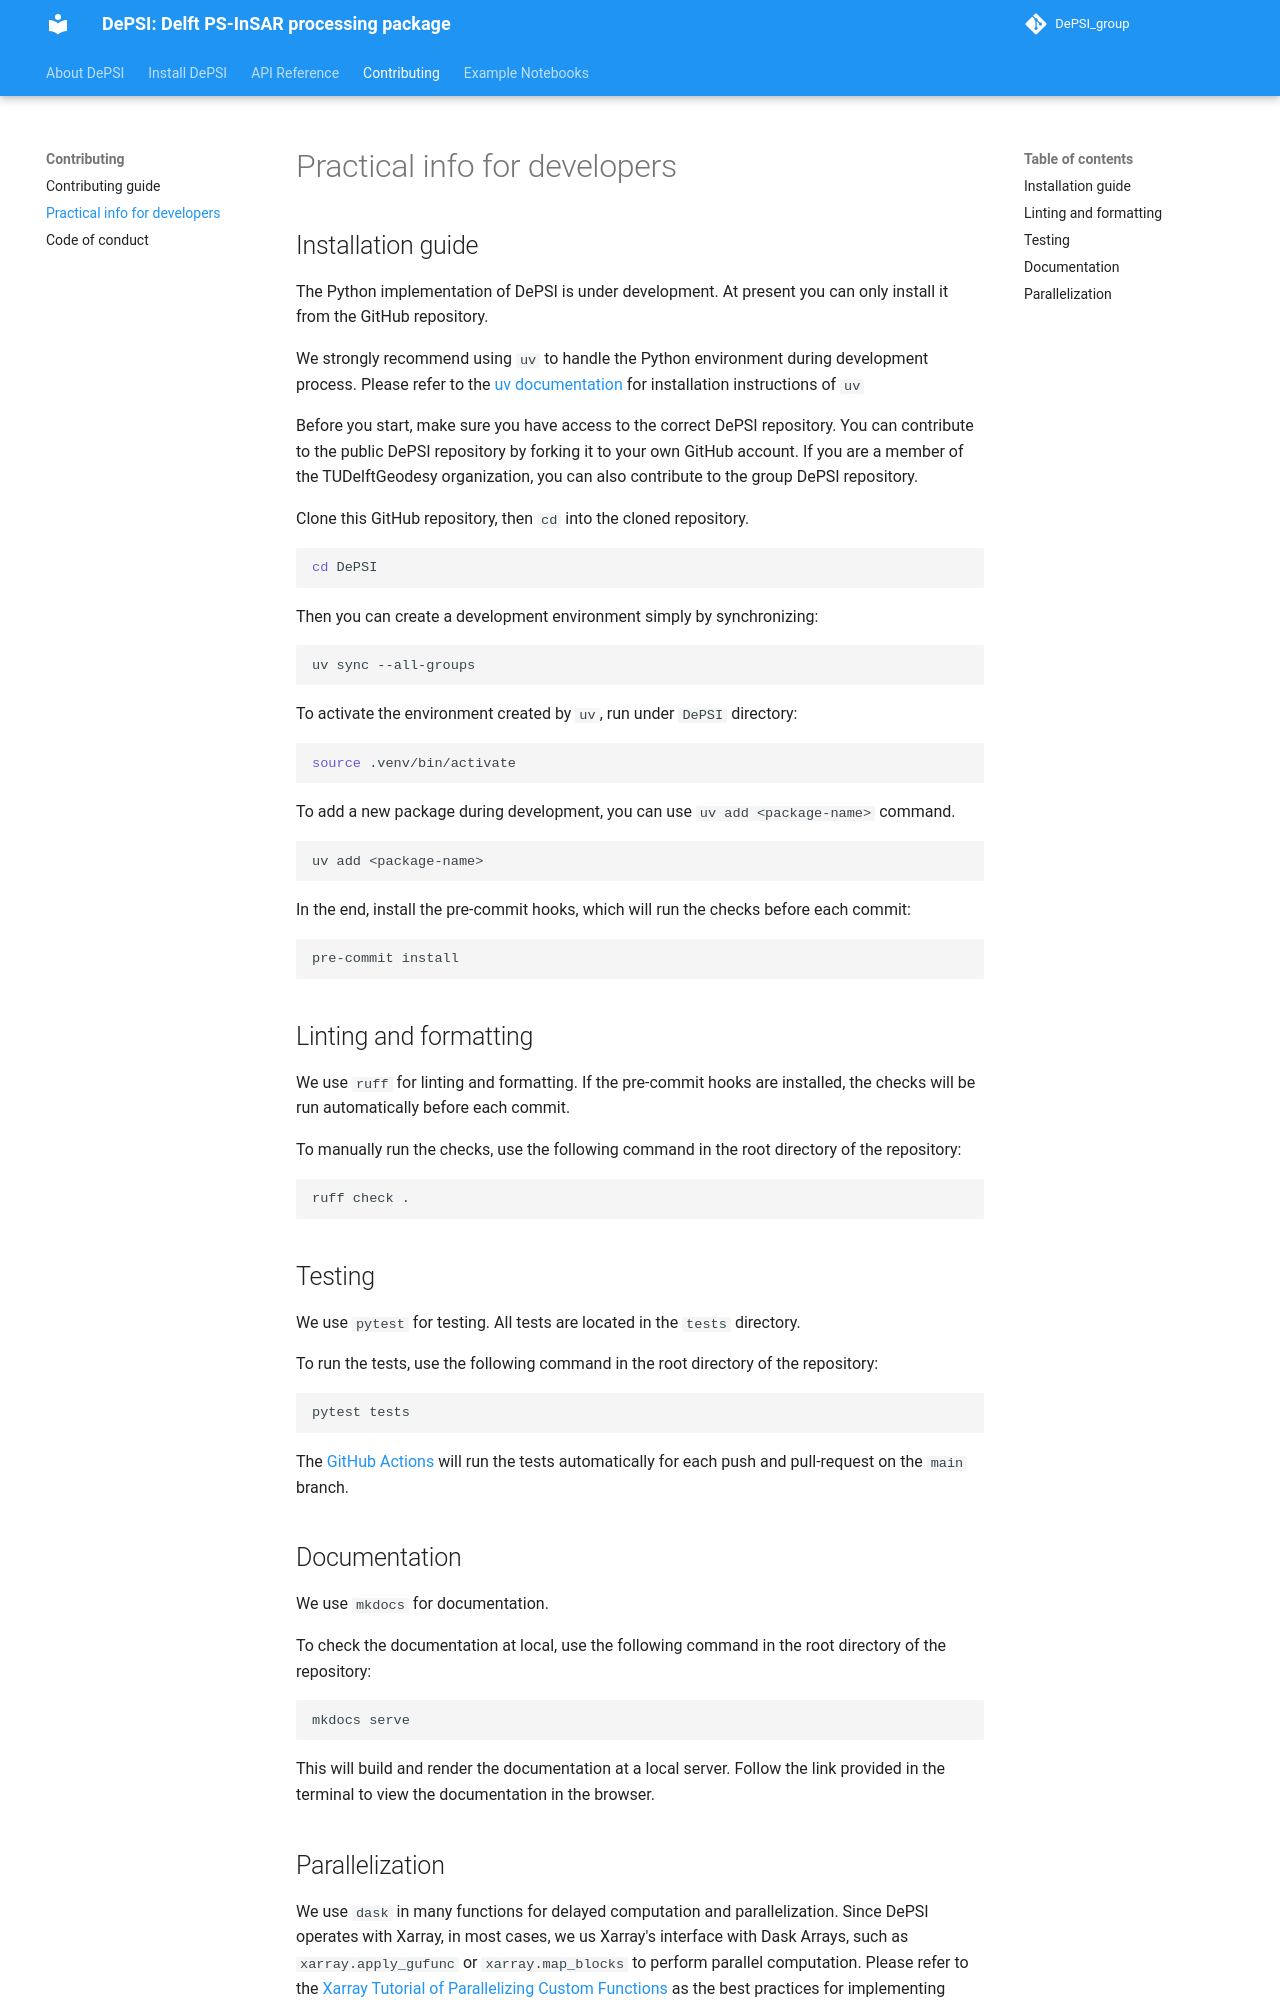

repository: TUDelftGeodesy/DePSI · page: dev_guide/index.html · generator: mkdocs

# Practical info for developers

## Installation guide

The Python implementation of DePSI is under development. At present you can only install it from the GitHub repository.

We strongly recommend using `uv` to handle the Python environment during development process. Please refer to the [uv documentation](https://docs.astral.sh/uv/) for installation instructions of `uv` 

Before you start, make sure you have access to the correct DePSI repository. You can contribute to the public DePSI repository by forking it to your own GitHub account. If you are a member of the TUDelftGeodesy organization, you can also contribute to the group DePSI repository.

Clone this GitHub repository, then `cd` into the cloned repository.

```bash
cd DePSI
```

Then you can create a development environment simply by synchronizing:

```bash
uv sync --all-groups
```

To activate the environment created by `uv`, run under `DePSI` directory:

```bash
source .venv/bin/activate
```

To add a new package during development, you can use `uv add <package-name>` command. 

```bash
uv add <package-name>
```

In the end, install the pre-commit hooks, which will run the checks before each commit:
```bash
pre-commit install
```

## Linting and formatting

We use `ruff` for linting and formatting. If the pre-commit hooks are installed, the checks will be run automatically before each commit.

To manually run the checks, use the following command in the root directory of the repository:

```bash
ruff check .
```

## Testing

We use `pytest` for testing. All tests are located in the `tests` directory.

To run the tests, use the following command in the root directory of the repository:

```bash
pytest tests
```

The [GitHub Actions](https://github.com/TUDelftGeodesy/DePSI/blob/main/.github/workflows/build.yml) will run the tests automatically for each push and pull-request
on the `main` branch.

## Documentation

We use `mkdocs` for documentation. 

To check the documentation at local, use the following command in the root directory of the repository:

```bash
mkdocs serve
```

This will build and render the documentation at a local server. Follow the link provided in the terminal to view the documentation in the browser.
